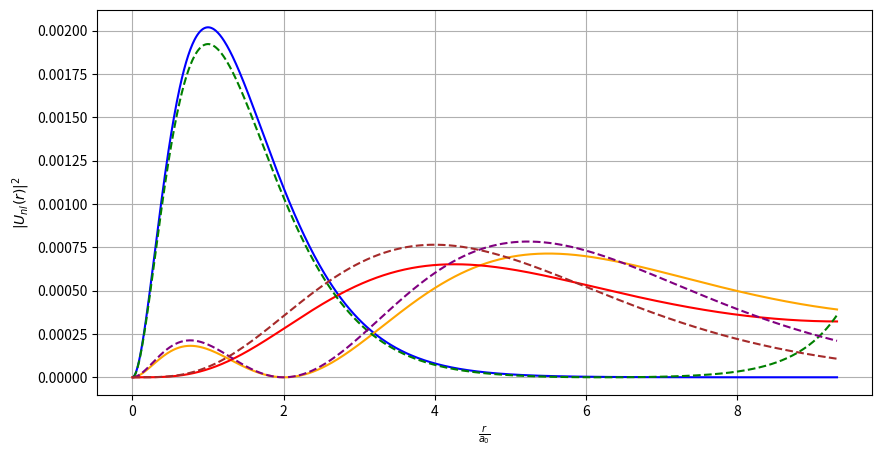

This chart was generated by the following Python code:
import numpy as np
from scipy.integrate import odeint
import matplotlib.pyplot as plt
from scipy.integrate import simpson

def system(state, r, l, m_e, E, a, n):
    u, v = state  
    dudr = v       
    dvdr = l*(l+1)*u/(r**2) - 2*m_e*(E+a/r) * u   
    return [dudr, dvdr]

def CalculateInitialEnergy(n):
    E1 = -1.36E-5/n**2+2E-7
    E3 = -1.36E-5/n**2-2E-7
    E2 = (E1 + E3)/2
    return E1, E2, E3

def CalculateNodes(x,y):
    cross = 0
    for i in range(1,len(y)):
        if y[i-1]*y[i]<0:
            cross += 1
    return cross

def CalculateTurningPoints(v):
    count = 0
    for i in range(len(v)-1):
        if v[i]*v[i+1]<0:
            count += 1
    return count

def NewEnergy(E1, E2, E3, Node1, Node2, Node3, Count1, Count2, Count3):
    if Node1 == Node2 and Count1 == Count2:
        E1 = E2
        E2 = (E1 + E3)/2 
    else:
        E3 = E2
        E2 = (E1 + E3)/2
    return E1, E2, E3

def Solve(initial_conditions, r, l, m_e, E1, E2, E3, a, n):
    solution = odeint(system, initial_conditions, r, args=(l, m_e, E1, a, n))
    solution1 = odeint(system, initial_conditions, r, args=(l, m_e, E2, a, n))
    solution2 = odeint(system, initial_conditions, r, args=(l, m_e, E3, a, n))
    u, v = solution.T
    u1, v1 = solution1.T    
    u2, v2 = solution2.T
    return u, v, u1, v1, u2, v2

def normalisation(u, r):
    normalisation = simpson(u**2, r)
    u_normalised = u/np.sqrt(normalisation)
    u_squared = u_normalised**2
    return u_squared
    
initial_conditions = [0, 1]
l= [0, 0, 1]
n= [1, 2, 2]
m_e=0.511  
a= 1/137
a_0 = 1/(m_e*a)
r = np.linspace(1E-7*a_0, 2500, 1000)
u, v, u1, v1, u2, v2, u_2, u_3, u_4 = np.zeros((9,3,len(r)))

for i in range(0,3):
    E1, E2, E3 = CalculateInitialEnergy(n[i]) 
    while abs(E3 - E1) > 1E-15:
        u[i,:], v[i,:], u1[i,:], v1[i,:], u2[i,:], v2[i,:] = Solve(initial_conditions, r, l[i], m_e, E1, E2, E3, a, n[i])
        Node1 = (CalculateNodes(u[i,:], v[i,:]))
        Node2 = (CalculateNodes(u1[i,:], v1[i,:]))
        Node3 = (CalculateNodes(u2[i,:], v2[i,:]))
        Count1 = (CalculateTurningPoints(v[i,:]))
        Count2 = (CalculateTurningPoints(v1[i,:]))
        Count3 = (CalculateTurningPoints(v2[i,:]))
        E1, E2, E3 = NewEnergy(E1, E2, E3, Node1, Node2, Node3, Count1, Count2, Count3)
    print(E2)
    u_2[i,:] = normalisation(u[i,:], r)
    u_3[i,:] = normalisation(u1[i,:], r)
    u_4[i,:] = normalisation(u2[i,:], r)

u_analytic, v_analytic, a_1, u_ratio = np.zeros((4, 3, len(r)))
for i in range(0,3):
    E = -1.36E-5/n[i]**2
    analytic = odeint(system, initial_conditions, r, args=(l[i], m_e, E, a, n[i]))
    u_analytic[i,:], v_analytic[i,:] = analytic.T 
    a_1[i,:] = normalisation(u_analytic[i,:], r)
    u_ratio[i,:] = (u_3[i,:]/a_1[i,:])
#print(u_3[0], a_1[0])
#print(u_ratio[0])

plt.figure(figsize=(10, 5))
plt.plot(r/a_0, u_3[0], label='x(t)', color='blue')
plt.plot(r/a_0, u_3[1], label='x(t)', color='orange')
plt.plot(r/a_0, u_3[2], label='x(t)', color='red')
plt.plot(r/a_0, a_1[0], '--', label='Analytic n=1,l=0', color='green')
plt.plot(r/a_0, a_1[1], '--', label='Analytic n=2,l=0', color='purple')
plt.plot(r/a_0, a_1[2], '--', label='Analytic n=2,l=1', color='brown')
#plt.plot(r/a_0, u_ratio[0], '--', label='Analytic n=2,l=1', color='brown')
#plt.plot(r/a_0, u_ratio[1], '--', label='Analytic n=2,l=1', color='brown')
#plt.plot(r/a_0, u_ratio[2], '--', label='Analytic n=2,l=1', color='brown')
#plt.legend([n[i] for i in range(3)], title='n values')
plt.xlabel(r'$\frac{r}{a_0}$')
plt.ylabel(r'$|U_{nl}(r)|^{2}$')
plt.grid()
plt.show()
